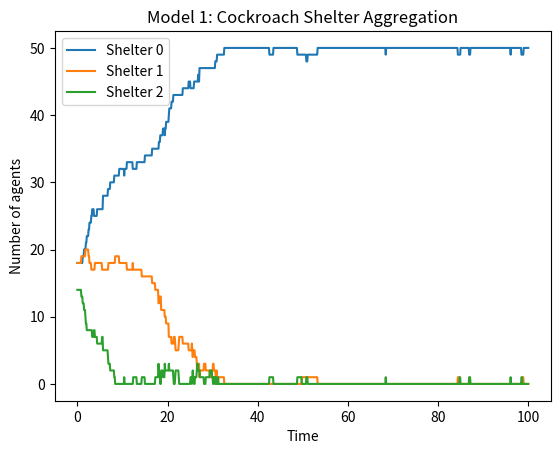

Source code (Python):
import numpy as np
import matplotlib.pyplot as plt

dt = 0.1
rho = 1667

num_agents = 50
num_shelters = 3

theta = np.array([1.0, 1.5, 2.0])
phi = np.array([100, 125, 150])

max_time = 100
num_steps = int(max_time / dt)

agents = np.random.randint(0, num_shelters, size=num_agents)

shelter_counts = np.zeros(
    (num_steps + 1, num_shelters),
    dtype=int)
shelter_counts[0] = np.bincount(
    agents,
    minlength=num_shelters)

for t in range(num_steps):
    counts=np.bincount(agents, minlength=num_shelters)

    new_agents = np.copy(agents)

    for i in range(num_agents):
        k=agents[i]
        density=counts[k]/phi[k]
        Q=theta[k]/(1+rho*density**2)
        p_stay = np.exp(-Q * dt)
        p_leave = 1 - p_stay

        action = np.random.choice(
            ['stay', 'leave'],
            p=[p_stay, p_leave])

        if action == 'leave':
            possible_shelters=np.delete(
                np.arange(num_shelters),
                k)
            new_agents[i] = np.random.choice(possible_shelters)
    agents = new_agents
    shelter_counts[t + 1] = np.bincount(
        agents,
        minlength=num_shelters)

    time = np.arange(num_steps + 1) * dt

for k in range(num_shelters):

    plt.plot(
        time,
        shelter_counts[:, k],
        label=f"Shelter {k}"
    )

plt.xlabel("Time")
plt.ylabel("Number of agents")
plt.title("Model 1: Cockroach Shelter Aggregation")
plt.legend()

plt.show()



        
